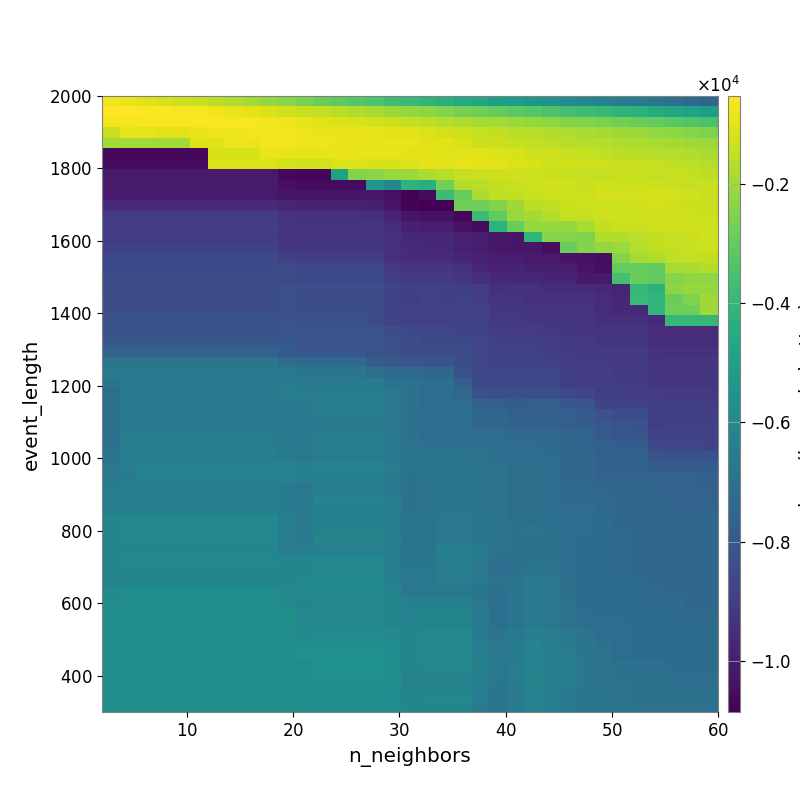

Data behind this chart, as committed beside it:
-7.512227237350321047e+02, -8.557763218537196508e+02, -9.859566712071705297e+02, -1.154854524494186762e+03, -1.269275800951290194e+03, -1.406737554243605700e+03, -1.600542267084460946e+03, -1.751519470480224754e+03, -1.957941876776776098e+03, -2.151304411462273492e+03, -2.342994133045007402e+03, -2.606337797807693732e+03, -2.860947367421739273e+03, -3.054423426379135435e+03, -3.279505789192582142e+03, -3.441629580850037200e+03, -3.683537428847335377e+03, -3.888062096403179112e+03, -4.111634297232740209e+03, -4.282900118551514424e+03, -4.536456090475497149e+03, -4.764114199677435863e+03, -4.981650645988902397e+03, -5.169009220746061146e+03
-5.556806694945543086e+02, -5.331776845222346992e+02, -5.618421096136125925e+02, -6.079213235122873584e+02, -6.641067613907299574e+02, -6.859659674206322961e+02, -7.484909278153473906e+02, -8.372193715912893595e+02, -9.577927519736473414e+02, -1.105417234250158117e+03, -1.237812586643241502e+03, -1.380765640172121039e+03, -1.499133574172342378e+03, -1.616335729704282357e+03, -1.757726107287544892e+03, -1.887081524619409265e+03, -2.066216652920468277e+03, -2.211069312739058660e+03, -2.315942101182765327e+03, -2.483205530894462299e+03, -2.673339785114674214e+03, -2.811826351065415110e+03, -2.987263739755156621e+03, -3.122032491545267021e+03
-7.337935384008802657e+02, -6.556848446533555261e+02, -6.353772372373059625e+02, -6.360451234840439838e+02, -6.424926234894654726e+02, -6.383764447994501552e+02, -6.377986049955846966e+02, -6.424633244603932098e+02, -6.340627533499614401e+02, -7.114649341005613223e+02, -7.965035321021430263e+02, -9.037207743832007054e+02, -1.001843156506888704e+03, -1.093502720629368469e+03, -1.161528065742986200e+03, -1.257322434540925769e+03, -1.321075746469653268e+03, -1.434742802474825339e+03, -1.548791654256248421e+03, -1.662861797817075058e+03, -1.810073161344768096e+03, -1.911588762857978054e+03, -1.972679242248174887e+03, -2.088795256577020155e+03
-1.343187130400105843e+03, -9.297836092587972416e+02, -9.343458137705216586e+02, -9.386281581642829224e+02, -9.587398806038154362e+02, -8.166857499620041381e+02, -7.911922856459524382e+02, -7.762014966448384712e+02, -7.409786391477555298e+02, -7.238025660812878641e+02, -7.442888018378303059e+02, -7.860199255607881241e+02, -8.251208007853089157e+02, -8.307042198869216918e+02, -8.819986653705020672e+02, -9.227985813767775198e+02, -9.649333844067425616e+02, -1.036504718710069255e+03, -1.109088789690004887e+03, -1.202826589958743625e+03, -1.315061969743700502e+03, -1.441190223931052969e+03, -1.489107661118110400e+03, -1.593441473383672474e+03
-1.982848308039335052e+03, -1.982848308039335052e+03, -1.982848308039335052e+03, -1.982848308039335052e+03, -1.982848308039335052e+03, -1.055449309835774102e+03, -1.055449309835774102e+03, -8.115320327810057961e+02, -8.171114556962347706e+02, -6.970737101910688125e+02, -7.442328626880741922e+02, -7.872580409159274950e+02, -7.795586754770407651e+02, -8.215761023158942180e+02, -8.319647432705108940e+02, -8.794821975998664811e+02, -8.364555171572714016e+02, -9.091196210011271432e+02, -9.848339347486083852e+02, -1.036604115693595986e+03, -1.142707139750900069e+03, -1.299276036323946755e+03, -1.365929688147604566e+03, -1.425852589741918337e+03
-1.063674626874115711e+04, -1.063674626874115711e+04, -1.063674626874115711e+04, -1.063674626874115711e+04, -1.063674626874115711e+04, -1.063674626874115711e+04, -1.138713359815204967e+03, -1.138713359815204967e+03, -1.138713359815204967e+03, -8.404912240739992058e+02, -8.866984185723953260e+02, -9.522092899743148564e+02, -9.275529088184352986e+02, -8.749080667172182757e+02, -8.761087454805924608e+02, -9.188971210750394221e+02, -9.118891217345685618e+02, -9.566251475666256283e+02, -9.597269443954149892e+02, -9.785374695952044704e+02, -9.845777451678732177e+02, -1.050437591277559022e+03, -1.106948409912071156e+03, -1.176841386622036225e+03
-1.049746608084930813e+04, -1.049746608084930813e+04, -1.049746608084930813e+04, -1.049746608084930813e+04, -1.049746608084930813e+04, -1.049746608084930813e+04, -1.107244788483411185e+03, -1.107244788483411185e+03, -1.107244788483411185e+03, -1.123182268341513463e+03, -1.187922405338749286e+03, -1.268484340087484497e+03, -1.179742016802679245e+03, -1.122883118643232592e+03, -1.113509688463682096e+03, -1.148851958996128815e+03, -1.144536365858828049e+03, -1.069428717807148359e+03, -9.757969237046786475e+02, -9.553451868907262678e+02, -9.141246804477474370e+02, -9.501815801670223891e+02, -1.004611083531259283e+03, -1.087997212225483963e+03
-1.010024590865044593e+04, -1.010024590865044593e+04, -1.010024590865044593e+04, -1.010024590865044593e+04, -1.010024590865044593e+04, -1.010024590865044593e+04, -1.010024590865044593e+04, -1.010024590865044593e+04, -1.010024590865044593e+04, -1.010024590865044593e+04, -1.063582319393572106e+04, -1.071214904379978179e+04, -1.071214904379978179e+04, -4.961282332147077796e+03, -2.452521407396501672e+03, -2.354384057397133347e+03, -2.143524678030952145e+03, -2.075084003138372736e+03, -1.804550554954617610e+03, -1.653151885274849519e+03, -1.459648716865790448e+03, -1.314995557152793253e+03, -1.326804038024290776e+03, -1.296362832664882490e+03
-1.010024590865044593e+04, -1.010024590865044593e+04, -1.010024590865044593e+04, -1.010024590865044593e+04, -1.010024590865044593e+04, -1.010024590865044593e+04, -1.010024590865044593e+04, -1.010024590865044593e+04, -1.010024590865044593e+04, -1.010024590865044593e+04, -1.038818992970848012e+04, -1.053470866731933893e+04, -1.053470866731933893e+04, -1.053470866731933893e+04, -1.053470866731933893e+04, -5.466124550514127804e+03, -5.918740988656906666e+03, -4.142815989569155136e+03, -4.347612647488346738e+03, -2.737282426014791326e+03, -1.736696805130648499e+03, -1.619588617777572381e+03, -1.471510252214640559e+03, -1.400161225125020792e+03
-1.009492012401547618e+04, -1.009492012401547618e+04, -1.009492012401547618e+04, -1.009492012401547618e+04, -1.009492012401547618e+04, -1.009492012401547618e+04, -1.009492012401547618e+04, -1.009492012401547618e+04, -1.009492012401547618e+04, -1.009492012401547618e+04, -1.024138766866733567e+04, -1.024138766866733567e+04, -1.024138766866733567e+04, -1.024138766866733567e+04, -1.024138766866733567e+04, -1.017115319035445282e+04, -1.038705383974135657e+04, -1.073862959035681524e+04, -1.055330574587219962e+04, -3.777349186541439849e+03, -2.918947466018909381e+03, -1.808601219101982224e+03, -1.530659613466560131e+03, -1.482961872532688176e+03
-9.598297062057228686e+03, -9.598297062057228686e+03, -9.598297062057228686e+03, -9.598297062057228686e+03, -9.598297062057228686e+03, -9.598297062057228686e+03, -9.598297062057228686e+03, -9.598297062057228686e+03, -9.598297062057228686e+03, -9.598297062057228686e+03, -9.751332260074761507e+03, -9.857674122125930808e+03, -9.857674122125930808e+03, -9.857674122125930808e+03, -9.857674122125930808e+03, -9.938393830764125596e+03, -1.025871971409248181e+04, -1.073862959035681524e+04, -1.085045001480021347e+04, -1.085045001480021347e+04, -2.824363461653687864e+03, -2.824363461653687864e+03, -2.493312385082584569e+03, -1.985878941184113501e+03
-9.013384789820718652e+03, -9.013384789820718652e+03, -9.013384789820718652e+03, -9.013384789820718652e+03, -9.013384789820718652e+03, -9.013384789820718652e+03, -9.013384789820718652e+03, -9.013384789820718652e+03, -9.013384789820718652e+03, -9.013384789820718652e+03, -9.278089150652063836e+03, -9.385318729925451407e+03, -9.385318729925451407e+03, -9.385318729925451407e+03, -9.385318729925451407e+03, -9.477221263328610803e+03, -9.813201462178893053e+03, -1.028664873170830288e+04, -1.034996357951537175e+04, -1.034996357951537175e+04, -1.068861719068982165e+04, -3.789739034736673602e+03, -3.040584323411178502e+03, -2.108966402879720135e+03
-8.964668162543042854e+03, -8.964668162543042854e+03, -8.964668162543042854e+03, -8.964668162543042854e+03, -8.964668162543042854e+03, -8.964668162543042854e+03, -8.964668162543042854e+03, -8.964668162543042854e+03, -8.964668162543042854e+03, -8.964668162543042854e+03, -9.187014827799275736e+03, -9.292182525589980287e+03, -9.292182525589980287e+03, -9.292182525589980287e+03, -9.292182525589980287e+03, -9.256466869552823482e+03, -9.490116456870184265e+03, -9.962446926931799680e+03, -1.002231657898420963e+04, -1.002231657898420963e+04, -1.036934543033188675e+04, -1.055762890582200453e+04, -4.181195588113662780e+03, -2.946447424248883181e+03
-9.029586691663504098e+03, -9.029586691663504098e+03, -9.029586691663504098e+03, -9.029586691663504098e+03, -9.029586691663504098e+03, -9.029586691663504098e+03, -9.029586691663504098e+03, -9.029586691663504098e+03, -9.029586691663504098e+03, -9.029586691663504098e+03, -9.253181362649578659e+03, -9.313354408276694812e+03, -9.313354408276694812e+03, -9.313354408276694812e+03, -9.313354408276694812e+03, -9.313354408276694812e+03, -9.474002527906659452e+03, -9.642788492210489494e+03, -9.692001577931503562e+03, -9.692001577931503562e+03, -9.895148228942487549e+03, -1.007443693591445481e+04, -1.019965856545680253e+04, -1.023871586567299164e+04
-8.853180432405248212e+03, -8.853180432405248212e+03, -8.853180432405248212e+03, -8.853180432405248212e+03, -8.853180432405248212e+03, -8.853180432405248212e+03, -8.853180432405248212e+03, -8.853180432405248212e+03, -8.853180432405248212e+03, -8.853180432405248212e+03, -9.171893262485849846e+03, -9.171193489621289700e+03, -9.171193489621289700e+03, -9.171193489621289700e+03, -9.171193489621289700e+03, -9.171193489621289700e+03, -9.361323501644576027e+03, -9.634772233895640966e+03, -9.692001577931503562e+03, -9.692001577931503562e+03, -9.895148228942487549e+03, -1.007443693591445481e+04, -1.018971266926114367e+04, -1.021687685877575859e+04
-8.533275379914344740e+03, -8.533275379914344740e+03, -8.533275379914344740e+03, -8.533275379914344740e+03, -8.533275379914344740e+03, -8.533275379914344740e+03, -8.533275379914344740e+03, -8.533275379914344740e+03, -8.533275379914344740e+03, -8.533275379914344740e+03, -8.906988622017410307e+03, -8.975985823105593227e+03, -8.975985823105593227e+03, -8.975985823105593227e+03, -8.975985823105593227e+03, -8.975985823105593227e+03, -9.440389482690225122e+03, -9.576948221577387812e+03, -9.576664226575050634e+03, -9.576664226575050634e+03, -9.729641426983949714e+03, -9.813917285698053092e+03, -1.005678565496153169e+04, -1.007062558402810646e+04
-8.533275379914344740e+03, -8.533275379914344740e+03, -8.533275379914344740e+03, -8.533275379914344740e+03, -8.533275379914344740e+03, -8.533275379914344740e+03, -8.533275379914344740e+03, -8.533275379914344740e+03, -8.533275379914344740e+03, -8.533275379914344740e+03, -8.442525996211044912e+03, -8.513285280794378195e+03, -8.513285280794378195e+03, -8.513285280794378195e+03, -8.513285280794378195e+03, -8.513285280794378195e+03, -9.144995153783867863e+03, -9.300264116706855930e+03, -9.298556961254387716e+03, -9.298556961254387716e+03, -9.456107096341505894e+03, -9.677715775360884436e+03, -9.905546390967752814e+03, -9.882929541644358324e+03
-8.438160585331557741e+03, -8.438160585331557741e+03, -8.438160585331557741e+03, -8.438160585331557741e+03, -8.438160585331557741e+03, -8.438160585331557741e+03, -8.438160585331557741e+03, -8.438160585331557741e+03, -8.438160585331557741e+03, -8.438160585331557741e+03, -8.442525996211044912e+03, -8.513285280794378195e+03, -8.513285280794378195e+03, -8.513285280794378195e+03, -8.513285280794378195e+03, -8.513285280794378195e+03, -8.935906752925828187e+03, -9.046377640814685947e+03, -9.014536315284009106e+03, -9.047432699669936483e+03, -9.200858788023251691e+03, -9.401317711531681198e+03, -9.681733954434637781e+03, -9.653620001650664562e+03
-8.438160585331557741e+03, -8.438160585331557741e+03, -8.438160585331557741e+03, -8.438160585331557741e+03, -8.438160585331557741e+03, -8.438160585331557741e+03, -8.438160585331557741e+03, -8.438160585331557741e+03, -8.438160585331557741e+03, -8.438160585331557741e+03, -8.331293862691109098e+03, -8.403863915251207800e+03, -8.403863915251207800e+03, -8.403863915251207800e+03, -8.403863915251207800e+03, -8.403863915251207800e+03, -8.790602616848225807e+03, -8.900655758126196815e+03, -8.873784508486693085e+03, -8.907866499828620363e+03, -8.907866499828620363e+03, -9.047432699669936483e+03, -9.409020497287376202e+03, -9.379491697849563934e+03
-8.420087781677237217e+03, -8.420087781677237217e+03, -8.420087781677237217e+03, -8.420087781677237217e+03, -8.420087781677237217e+03, -8.420087781677237217e+03, -8.420087781677237217e+03, -8.420087781677237217e+03, -8.420087781677237217e+03, -8.420087781677237217e+03, -8.321643729216089923e+03, -8.403863915251207800e+03, -8.403863915251207800e+03, -8.403863915251207800e+03, -8.403863915251207800e+03, -8.403863915251207800e+03, -8.805216954207024173e+03, -8.917506806508206864e+03, -8.853913410768102040e+03, -8.883977068151778440e+03, -8.874937754766893704e+03, -9.015168363972523366e+03, -9.316012111105401345e+03, -9.315926324761800061e+03
-8.420087781677237217e+03, -8.420087781677237217e+03, -8.420087781677237217e+03, -8.420087781677237217e+03, -8.420087781677237217e+03, -8.420087781677237217e+03, -8.420087781677237217e+03, -8.420087781677237217e+03, -8.420087781677237217e+03, -8.420087781677237217e+03, -8.321643729216089923e+03, -8.403863915251207800e+03, -8.403863915251207800e+03, -8.403863915251207800e+03, -8.403863915251207800e+03, -8.403863915251207800e+03, -8.725369979223378323e+03, -8.838923698149445045e+03, -8.853913410768102040e+03, -8.853913410768102040e+03, -8.874937754766893704e+03, -8.874937754766893704e+03, -9.177187861636384696e+03, -9.182393229301700558e+03
-8.255353000088109184e+03, -8.255353000088109184e+03, -8.255353000088109184e+03, -8.255353000088109184e+03, -8.255353000088109184e+03, -8.255353000088109184e+03, -8.255353000088109184e+03, -8.255353000088109184e+03, -8.255353000088109184e+03, -8.255353000088109184e+03, -8.205821194044989170e+03, -8.291629557941416351e+03, -8.291629557941416351e+03, -8.291629557941416351e+03, -8.291629557941416351e+03, -8.448886303320090519e+03, -8.733553212895283650e+03, -8.849391451060299005e+03, -8.858999635338512235e+03, -8.858999635338512235e+03, -8.839798949542730043e+03, -8.839798949542730043e+03, -9.138427812975827692e+03, -9.145136986245728622e+03
-8.264030781607441895e+03, -8.264030781607441895e+03, -8.264030781607441895e+03, -8.264030781607441895e+03, -8.264030781607441895e+03, -8.264030781607441895e+03, -8.264030781607441895e+03, -8.264030781607441895e+03, -8.264030781607441895e+03, -8.264030781607441895e+03, -8.189307375220959329e+03, -8.194747252989640401e+03, -8.194747252989640401e+03, -8.194747252989640401e+03, -8.194747252989640401e+03, -8.194747252989640401e+03, -8.421649977586343084e+03, -8.537257100243210516e+03, -8.626307544395702280e+03, -8.626307544395702280e+03, -8.764341680329522205e+03, -8.853913410768102040e+03, -9.023023893029218016e+03, -9.063072896436098745e+03
-8.025285750937526245e+03, -8.025285750937526245e+03, -8.025285750937526245e+03, -8.025285750937526245e+03, -8.025285750937526245e+03, -8.025285750937526245e+03, -8.025285750937526245e+03, -8.025285750937526245e+03, -8.025285750937526245e+03, -8.025285750937526245e+03, -8.012274866401492545e+03, -8.194747252989640401e+03, -8.194747252989640401e+03, -8.194747252989640401e+03, -8.194747252989640401e+03, -8.194747252989640401e+03, -8.309172504694623058e+03, -8.425643781176044286e+03, -8.521670451350439180e+03, -8.521670451350439180e+03, -8.514421138320643877e+03, -8.710072511626767664e+03, -8.879514789114327868e+03, -8.914559101388396812e+03
-7.538305815466415879e+03, -7.538305815466415879e+03, -7.538305815466415879e+03, -7.538305815466415879e+03, -7.538305815466415879e+03, -7.538305815466415879e+03, -7.538305815466415879e+03, -7.538305815466415879e+03, -7.538305815466415879e+03, -7.538305815466415879e+03, -7.848914322451927546e+03, -8.035698719363141208e+03, -8.035698719363141208e+03, -8.035698719363141208e+03, -8.035698719363141208e+03, -8.194747252989640401e+03, -8.309172504694623058e+03, -8.425643781176044286e+03, -8.453353965454389254e+03, -8.453353965454389254e+03, -8.442690985685911073e+03, -8.635811805268916942e+03, -8.804282570358658631e+03, -8.804282570358658631e+03
-6.883822747285057631e+03, -6.883822747285057631e+03, -6.883822747285057631e+03, -6.883822747285057631e+03, -6.883822747285057631e+03, -6.883822747285057631e+03, -6.883822747285057631e+03, -6.883822747285057631e+03, -6.883822747285057631e+03, -6.883822747285057631e+03, -7.205732098760776353e+03, -7.330765540106097433e+03, -7.330765540106097433e+03, -7.330765540106097433e+03, -7.330765540106097433e+03, -7.806847095371815158e+03, -7.919418921379095082e+03, -8.034541184733217960e+03, -8.116544579880016499e+03, -8.116544579880016499e+03, -8.411443768041050134e+03, -8.616911648572631748e+03, -8.734808183503870168e+03, -8.804282570358658631e+03
-6.632443992055785202e+03, -6.564024561282215473e+03, -6.564024561282215473e+03, -6.564024561282215473e+03, -6.564024561282215473e+03, -6.564024561282215473e+03, -6.564024561282215473e+03, -6.564024561282215473e+03, -6.564024561282215473e+03, -6.564024561282215473e+03, -6.662584061986010056e+03, -6.796373893869911626e+03, -6.796373893869911626e+03, -6.796373893869911626e+03, -6.796373893869911626e+03, -7.107306414537305500e+03, -7.187186121605371227e+03, -7.303660516281667697e+03, -7.423594592356312205e+03, -7.423594592356312205e+03, -8.307447287442035304e+03, -8.616911648572631748e+03, -8.616911648572631748e+03, -8.635811805268916942e+03
-6.848383437145244898e+03, -6.564024561282215473e+03, -6.564024561282215473e+03, -6.564024561282215473e+03, -6.564024561282215473e+03, -6.564024561282215473e+03, -6.564024561282215473e+03, -6.564024561282215473e+03, -6.564024561282215473e+03, -6.564024561282215473e+03, -6.518085037948368154e+03, -6.645051734974616920e+03, -6.655004214796077576e+03, -6.655004214796077576e+03, -6.655004214796077576e+03, -6.655004214796077576e+03, -6.885686045604576066e+03, -7.001479665632468823e+03, -7.135618093316175873e+03, -7.135618093316175873e+03, -7.721194762886387252e+03, -8.544500134848825837e+03, -8.636253588707451854e+03, -8.635811805268916942e+03
-7.088873184175652568e+03, -6.560926392128386397e+03, -6.560926392128386397e+03, -6.560926392128386397e+03, -6.560926392128386397e+03, -6.560926392128386397e+03, -6.560926392128386397e+03, -6.560926392128386397e+03, -6.560926392128386397e+03, -6.560926392128386397e+03, -6.513629443569851901e+03, -6.513629443569851901e+03, -6.527129164005372331e+03, -6.527129164005372331e+03, -6.527129164005372331e+03, -6.527129164005372331e+03, -6.765162539031793131e+03, -7.001479665632468823e+03, -7.135618093316175873e+03, -7.135618093316175873e+03, -7.426533037136678104e+03, -8.252692526670081861e+03, -8.344820351113350625e+03, -8.350338380539511490e+03
-7.040215527874463987e+03, -6.660071373873516677e+03, -6.660071373873516677e+03, -6.660071373873516677e+03, -6.660071373873516677e+03, -6.660071373873516677e+03, -6.660071373873516677e+03, -6.660071373873516677e+03, -6.660071373873516677e+03, -6.660071373873516677e+03, -6.660071373873516677e+03, -6.689798217396134532e+03, -6.518085037948368154e+03, -6.518085037948368154e+03, -6.518085037948368154e+03, -6.518085037948368154e+03, -6.776689498133829147e+03, -7.016634439980895877e+03, -7.158092873756992958e+03, -7.158092873756992958e+03, -7.158092873756992958e+03, -7.679035550189679270e+03, -7.769013413786429737e+03, -7.788098262944941780e+03
-7.040215527874463987e+03, -6.660071373873516677e+03, -6.660071373873516677e+03, -6.660071373873516677e+03, -6.660071373873516677e+03, -6.660071373873516677e+03, -6.660071373873516677e+03, -6.660071373873516677e+03, -6.660071373873516677e+03, -6.660071373873516677e+03, -6.660071373873516677e+03, -6.689798217396134532e+03, -6.518085037948368154e+03, -6.518085037948368154e+03, -6.518085037948368154e+03, -6.518085037948368154e+03, -6.776689498133829147e+03, -7.016634439980895877e+03, -7.074201932691416005e+03, -7.074201932691416005e+03, -7.074201932691416005e+03, -7.459413798662396403e+03, -7.459413798662396403e+03, -7.647812453604075927e+03
-7.112732237982821061e+03, -6.660071373873516677e+03, -6.660071373873516677e+03, -6.660071373873516677e+03, -6.660071373873516677e+03, -6.660071373873516677e+03, -6.660071373873516677e+03, -6.660071373873516677e+03, -6.660071373873516677e+03, -6.660071373873516677e+03, -6.660071373873516677e+03, -6.751272292018865301e+03, -6.564024561282215473e+03, -6.564024561282215473e+03, -6.564024561282215473e+03, -6.564024561282215473e+03, -6.776689498133829147e+03, -7.016634439980895877e+03, -7.074201932691416005e+03, -7.074201932691416005e+03, -7.074201932691416005e+03, -7.459413798662396403e+03, -7.459413798662396403e+03, -7.561375796700282081e+03
-6.973027164631876076e+03, -6.493880842017503710e+03, -6.493880842017503710e+03, -6.493880842017503710e+03, -6.493880842017503710e+03, -6.493880842017503710e+03, -6.493880842017503710e+03, -6.493880842017503710e+03, -6.493880842017503710e+03, -6.493880842017503710e+03, -6.663042363734199171e+03, -6.660071373873516677e+03, -6.457963740670492371e+03, -6.457963740670492371e+03, -6.457963740670492371e+03, -6.457963740670492371e+03, -6.679095061567793891e+03, -7.016634439980895877e+03, -7.108199304509158537e+03, -7.108199304509158537e+03, -7.108199304509158537e+03, -7.065795434017177286e+03, -7.174488421326315802e+03, -7.252778185307033709e+03
-6.973027164631876076e+03, -6.493880842017503710e+03, -6.493880842017503710e+03, -6.493880842017503710e+03, -6.493880842017503710e+03, -6.493880842017503710e+03, -6.493880842017503710e+03, -6.493880842017503710e+03, -6.493880842017503710e+03, -6.493880842017503710e+03, -6.663042363734199171e+03, -6.660071373873516677e+03, -6.457963740670492371e+03, -6.457963740670492371e+03, -6.457963740670492371e+03, -6.457963740670492371e+03, -6.561245640926368651e+03, -6.909999712024147811e+03, -6.981335132278966739e+03, -6.981335132278966739e+03, -6.981335132278966739e+03, -7.041015275877779459e+03, -7.041015275877779459e+03, -7.152370805914689299e+03
-6.923084002070033421e+03, -6.412267214344292370e+03, -6.412267214344292370e+03, -6.412267214344292370e+03, -6.412267214344292370e+03, -6.412267214344292370e+03, -6.412267214344292370e+03, -6.412267214344292370e+03, -6.412267214344292370e+03, -6.412267214344292370e+03, -6.663042363734199171e+03, -6.660071373873516677e+03, -6.457963740670492371e+03, -6.457963740670492371e+03, -6.457963740670492371e+03, -6.457963740670492371e+03, -6.561245640926368651e+03, -6.788845713277890354e+03, -6.857559389251267021e+03, -6.857559389251267021e+03, -6.857559389251267021e+03, -6.926871822902516215e+03, -7.041015275877779459e+03, -7.152370805914689299e+03
-6.760708382945766061e+03, -6.424179893318609174e+03, -6.265522333579290716e+03, -6.265522333579290716e+03, -6.265522333579290716e+03, -6.265522333579290716e+03, -6.265522333579290716e+03, -6.265522333579290716e+03, -6.265522333579290716e+03, -6.265522333579290716e+03, -6.265522333579290716e+03, -6.412267214344292370e+03, -6.276628001171832693e+03, -6.276628001171832693e+03, -6.276628001171832693e+03, -6.276628001171832693e+03, -6.467936930238062814e+03, -6.845571047942879886e+03, -6.857559389251267021e+03, -6.857559389251267021e+03, -6.857559389251267021e+03, -6.926871822902516215e+03, -6.926871822902516215e+03, -7.034042260714782969e+03
-6.760708382945766061e+03, -6.630652577694650063e+03, -6.265522333579290716e+03, -6.265522333579290716e+03, -6.265522333579290716e+03, -6.265522333579290716e+03, -6.265522333579290716e+03, -6.265522333579290716e+03, -6.265522333579290716e+03, -6.265522333579290716e+03, -6.265522333579290716e+03, -6.412267214344292370e+03, -6.377520541630821754e+03, -6.377520541630821754e+03, -6.377520541630821754e+03, -6.377520541630821754e+03, -6.568327210642018144e+03, -6.942060818855863545e+03, -6.911847425297637528e+03, -6.846250647031740300e+03, -6.846250647031740300e+03, -6.917322261603036168e+03, -6.917322261603036168e+03, -7.026994113465042574e+03
-6.495970664230180773e+03, -6.382424088237916294e+03, -6.382424088237916294e+03, -6.382424088237916294e+03, -6.382424088237916294e+03, -6.382424088237916294e+03, -6.382424088237916294e+03, -6.382424088237916294e+03, -6.382424088237916294e+03, -6.382424088237916294e+03, -6.543391038091886003e+03, -6.775628548628147655e+03, -6.377520541630821754e+03, -6.377520541630821754e+03, -6.377520541630821754e+03, -6.377520541630821754e+03, -6.568327210642018144e+03, -6.942060818855863545e+03, -6.911847425297637528e+03, -6.846250647031740300e+03, -6.846250647031740300e+03, -6.917322261603036168e+03, -6.917322261603036168e+03, -7.026994113465042574e+03
-6.495970664230180773e+03, -6.382424088237916294e+03, -6.382424088237916294e+03, -6.382424088237916294e+03, -6.382424088237916294e+03, -6.382424088237916294e+03, -6.382424088237916294e+03, -6.382424088237916294e+03, -6.382424088237916294e+03, -6.382424088237916294e+03, -6.543391038091886003e+03, -6.676332003827225890e+03, -6.258132391734639896e+03, -6.258132391734639896e+03, -6.258132391734639896e+03, -6.258132391734639896e+03, -6.460182867340745361e+03, -6.942060818855863545e+03, -6.911847425297637528e+03, -6.846250647031740300e+03, -6.846250647031740300e+03, -6.917322261603036168e+03, -6.917322261603036168e+03, -7.026994113465042574e+03
-6.495970664230180773e+03, -6.382424088237916294e+03, -6.382424088237916294e+03, -6.382424088237916294e+03, -6.382424088237916294e+03, -6.382424088237916294e+03, -6.382424088237916294e+03, -6.382424088237916294e+03, -6.382424088237916294e+03, -6.382424088237916294e+03, -6.543391038091886003e+03, -6.676332003827225890e+03, -6.296619209411664087e+03, -6.296619209411664087e+03, -6.296619209411664087e+03, -6.296619209411664087e+03, -6.502917997885480872e+03, -6.974749118211301720e+03, -6.911847425297637528e+03, -6.846250647031740300e+03, -6.846250647031740300e+03, -6.917322261603036168e+03, -6.917322261603036168e+03, -7.026994113465042574e+03
-6.193660634009943351e+03, -6.081236863098096364e+03, -6.081236863098096364e+03, -6.081236863098096364e+03, -6.081236863098096364e+03, -6.081236863098096364e+03, -6.081236863098096364e+03, -6.081236863098096364e+03, -6.081236863098096364e+03, -6.081236863098096364e+03, -6.418273408686834955e+03, -6.676332003827225890e+03, -6.296619209411664087e+03, -6.296619209411664087e+03, -6.296619209411664087e+03, -6.296619209411664087e+03, -6.463308342343771983e+03, -6.855860985596180399e+03, -6.854486281061732370e+03, -6.711170184548003817e+03, -6.711170184548003817e+03, -6.821475832060829816e+03, -6.917322261603036168e+03, -7.026994113465042574e+03
-6.170301110502730808e+03, -6.081236863098096364e+03, -6.081236863098096364e+03, -6.081236863098096364e+03, -6.081236863098096364e+03, -6.081236863098096364e+03, -6.081236863098096364e+03, -6.081236863098096364e+03, -6.081236863098096364e+03, -6.081236863098096364e+03, -6.418273408686834955e+03, -6.712602427919397087e+03, -6.296619209411664087e+03, -6.296619209411664087e+03, -6.296619209411664087e+03, -6.296619209411664087e+03, -6.463308342343771983e+03, -6.855860985596180399e+03, -6.881765672061083933e+03, -6.705555163658691527e+03, -6.705555163658691527e+03, -6.818306430044958688e+03, -6.911361635140137878e+03, -6.950495879419941957e+03
-6.155255453923231471e+03, -6.081236863098096364e+03, -6.081236863098096364e+03, -6.081236863098096364e+03, -6.081236863098096364e+03, -6.081236863098096364e+03, -6.081236863098096364e+03, -6.081236863098096364e+03, -6.081236863098096364e+03, -6.081236863098096364e+03, -6.418273408686834955e+03, -6.549014347100442137e+03, -6.137310992111271844e+03, -6.137310992111271844e+03, -6.137310992111271844e+03, -6.137310992111271844e+03, -6.312068633701604995e+03, -6.855860985596180399e+03, -6.855860985596180399e+03, -6.731406635628647564e+03, -6.731406635628647564e+03, -6.844406510053037891e+03, -6.930292354183673524e+03, -6.976188967823305575e+03
-6.204610894542055576e+03, -6.169678920123920761e+03, -6.169678920123920761e+03, -6.169678920123920761e+03, -6.169678920123920761e+03, -6.169678920123920761e+03, -6.169678920123920761e+03, -6.169678920123920761e+03, -6.169678920123920761e+03, -6.169678920123920761e+03, -6.518877811182990627e+03, -6.460793217846050538e+03, -6.371143831121770745e+03, -6.371143831121770745e+03, -6.371143831121770745e+03, -6.371143831121770745e+03, -6.463076310398837450e+03, -6.846119211773821917e+03, -6.846119211773821917e+03, -6.373309944727575385e+03, -6.373309944727575385e+03, -6.586319228037269568e+03, -6.930292354183673524e+03, -6.976188967823305575e+03
-6.223942191811018347e+03, -6.040054052363695519e+03, -6.040054052363695519e+03, -6.040054052363695519e+03, -6.040054052363695519e+03, -6.040054052363695519e+03, -6.040054052363695519e+03, -6.040054052363695519e+03, -6.040054052363695519e+03, -6.040054052363695519e+03, -6.169678920123920761e+03, -6.118990604970670574e+03, -6.051182157359203302e+03, -6.051182157359203302e+03, -6.051182157359203302e+03, -6.051182157359203302e+03, -6.463076310398837450e+03, -6.846119211773821917e+03, -6.846119211773821917e+03, -6.494784469893796086e+03, -6.494784469893796086e+03, -6.697354588003164281e+03, -7.034549664242580548e+03, -7.029039614071785763e+03
-6.223942191811018347e+03, -6.109300727572224787e+03, -6.109300727572224787e+03, -6.109300727572224787e+03, -6.109300727572224787e+03, -6.109300727572224787e+03, -6.109300727572224787e+03, -6.109300727572224787e+03, -6.109300727572224787e+03, -6.109300727572224787e+03, -6.220607418928188963e+03, -6.118990604970670574e+03, -6.051182157359203302e+03, -6.051182157359203302e+03, -6.051182157359203302e+03, -6.051182157359203302e+03, -6.296540330861606890e+03, -6.683198355100304070e+03, -6.683198355100304070e+03, -6.486440662898458868e+03, -6.486440662898458868e+03, -6.765070154453300347e+03, -7.099201695323714375e+03, -6.996596177527077089e+03
-6.223942191811018347e+03, -6.109300727572224787e+03, -6.109300727572224787e+03, -6.109300727572224787e+03, -6.109300727572224787e+03, -6.109300727572224787e+03, -6.109300727572224787e+03, -6.109300727572224787e+03, -6.109300727572224787e+03, -6.109300727572224787e+03, -6.109300727572224787e+03, -5.982570380709493293e+03, -5.934649781068450466e+03, -5.934649781068450466e+03, -5.934649781068450466e+03, -5.934649781068450466e+03, -6.320934523823429117e+03, -6.708448959542460216e+03, -6.698075041185852569e+03, -6.491959106717604300e+03, -6.491959106717604300e+03, -6.668458672524786380e+03, -6.897297238387953257e+03, -6.794483869104175028e+03
-5.925953586077182081e+03, -5.794967128211776071e+03, -5.794967128211776071e+03, -5.794967128211776071e+03, -5.794967128211776071e+03, -5.794967128211776071e+03, -5.794967128211776071e+03, -5.794967128211776071e+03, -5.794967128211776071e+03, -5.794967128211776071e+03, -5.963547746655525771e+03, -5.982570380709493293e+03, -5.982570380709493293e+03, -5.982570380709493293e+03, -5.982570380709493293e+03, -5.982570380709493293e+03, -6.207225929132385318e+03, -6.753321177714419719e+03, -6.698075041185852569e+03, -6.698075041185852569e+03, -6.698075041185852569e+03, -6.843490459899800044e+03, -7.063637505570182839e+03, -6.888811733027663649e+03
-5.778791334872567859e+03, -5.739845369720105737e+03, -5.739845369720105737e+03, -5.739845369720105737e+03, -5.739845369720105737e+03, -5.739845369720105737e+03, -5.739845369720105737e+03, -5.739845369720105737e+03, -5.739845369720105737e+03, -5.739845369720105737e+03, -5.914465264632653088e+03, -6.118650606937844714e+03, -6.040054052363695519e+03, -6.040054052363695519e+03, -6.040054052363695519e+03, -6.040054052363695519e+03, -6.108997289244024614e+03, -6.354875055932581745e+03, -6.310494449100283418e+03, -6.310494449100283418e+03, -6.310494449100283418e+03, -6.720244651458195221e+03, -7.063637505570182839e+03, -6.888811733027663649e+03
-5.778791334872567859e+03, -5.739845369720105737e+03, -5.739845369720105737e+03, -5.739845369720105737e+03, -5.739845369720105737e+03, -5.739845369720105737e+03, -5.739845369720105737e+03, -5.739845369720105737e+03, -5.739845369720105737e+03, -5.739845369720105737e+03, -5.739845369720105737e+03, -6.080194627994996154e+03, -6.000853109855911498e+03, -6.000853109855911498e+03, -6.000853109855911498e+03, -6.000853109855911498e+03, -6.169678920123920761e+03, -6.191162807141417034e+03, -6.150943294520768177e+03, -6.150943294520768177e+03, -6.150943294520768177e+03, -6.593730149130921745e+03, -7.065779841775542991e+03, -6.888811733027663649e+03
-5.778791334872567859e+03, -5.739845369720105737e+03, -5.739845369720105737e+03, -5.739845369720105737e+03, -5.739845369720105737e+03, -5.739845369720105737e+03, -5.739845369720105737e+03, -5.739845369720105737e+03, -5.739845369720105737e+03, -5.739845369720105737e+03, -5.739845369720105737e+03, -6.080194627994996154e+03, -6.000853109855911498e+03, -6.000853109855911498e+03, -6.000853109855911498e+03, -6.000853109855911498e+03, -6.169678920123920761e+03, -6.258312059207615675e+03, -6.210237222480586752e+03, -6.210237222480586752e+03, -6.210237222480586752e+03, -6.593730149130921745e+03, -7.065779841775542991e+03, -6.888811733027663649e+03
-5.778791334872567859e+03, -5.739845369720105737e+03, -5.739845369720105737e+03, -5.739845369720105737e+03, -5.739845369720105737e+03, -5.739845369720105737e+03, -5.739845369720105737e+03, -5.739845369720105737e+03, -5.739845369720105737e+03, -5.739845369720105737e+03, -5.739845369720105737e+03, -5.970664999619498303e+03, -5.879195102442932694e+03, -5.879195102442932694e+03, -5.879195102442932694e+03, -5.879195102442932694e+03, -6.006645990675752728e+03, -6.124133516825743754e+03, -6.064893148508044760e+03, -6.064893148508044760e+03, -6.064893148508044760e+03, -6.558602635512354937e+03, -6.901203023607298746e+03, -6.682725325821134902e+03
-5.778791334872567859e+03, -5.739845369720105737e+03, -5.739845369720105737e+03, -5.739845369720105737e+03, -5.739845369720105737e+03, -5.739845369720105737e+03, -5.739845369720105737e+03, -5.739845369720105737e+03, -5.739845369720105737e+03, -5.739845369720105737e+03, -5.739845369720105737e+03, -5.785944741540383802e+03, -5.703997269933652206e+03, -5.703997269933652206e+03, -5.703997269933652206e+03, -5.703997269933652206e+03, -5.828923984488269525e+03, -6.124133516825743754e+03, -6.064893148508044760e+03, -6.064893148508044760e+03, -6.064893148508044760e+03, -6.419021158303265111e+03, -6.775787110363831744e+03, -6.560281348965119832e+03
-5.778791334872567859e+03, -5.778791334872567859e+03, -5.778791334872567859e+03, -5.778791334872567859e+03, -5.778791334872567859e+03, -5.778791334872567859e+03, -5.778791334872567859e+03, -5.778791334872567859e+03, -5.778791334872567859e+03, -5.778791334872567859e+03, -5.778791334872567859e+03, -5.616596359698445667e+03, -5.543388154584022232e+03, -5.543388154584022232e+03, -5.543388154584022232e+03, -5.543388154584022232e+03, -5.828923984488269525e+03, -6.124133516825743754e+03, -6.064893148508044760e+03, -6.064893148508044760e+03, -6.064893148508044760e+03, -6.419021158303265111e+03, -6.775787110363831744e+03, -6.560281348965119832e+03
-5.778791334872567859e+03, -5.778791334872567859e+03, -5.778791334872567859e+03, -5.778791334872567859e+03, -5.778791334872567859e+03, -5.778791334872567859e+03, -5.778791334872567859e+03, -5.778791334872567859e+03, -5.778791334872567859e+03, -5.778791334872567859e+03, -5.778791334872567859e+03, -5.739845369720105737e+03, -5.646439908543023193e+03, -5.646439908543023193e+03, -5.646439908543023193e+03, -5.646439908543023193e+03, -5.743113331121993724e+03, -6.124133516825743754e+03, -6.064893148508044760e+03, -6.064893148508044760e+03, -6.064893148508044760e+03, -6.307177111934409368e+03, -6.671702669029990830e+03, -6.469014002113493007e+03
-5.778791334872567859e+03, -5.778791334872567859e+03, -5.778791334872567859e+03, -5.778791334872567859e+03, -5.778791334872567859e+03, -5.778791334872567859e+03, -5.778791334872567859e+03, -5.778791334872567859e+03, -5.778791334872567859e+03, -5.778791334872567859e+03, -5.778791334872567859e+03, -5.739845369720105737e+03, -5.646439908543023193e+03, -5.646439908543023193e+03, -5.646439908543023193e+03, -5.646439908543023193e+03, -5.743113331121993724e+03, -6.220607418928188963e+03, -6.220607418928188963e+03, -6.220607418928188963e+03, -6.220607418928188963e+03, -6.360785532344507374e+03, -6.709531414945991855e+03, -6.505447479817527892e+03
-5.778791334872567859e+03, -5.778791334872567859e+03, -5.778791334872567859e+03, -5.778791334872567859e+03, -5.778791334872567859e+03, -5.778791334872567859e+03, -5.778791334872567859e+03, -5.778791334872567859e+03, -5.778791334872567859e+03, -5.778791334872567859e+03, -5.778791334872567859e+03, -5.739845369720105737e+03, -5.739845369720105737e+03, -5.739845369720105737e+03, -5.739845369720105737e+03, -5.739845369720105737e+03, -5.840458672120218580e+03, -6.319587064228132476e+03, -6.220607418928188963e+03, -6.220607418928188963e+03, -6.220607418928188963e+03, -6.446922971546149711e+03, -6.809321418207515308e+03, -6.576213880706141936e+03
-5.704664685693614047e+03, -5.704664685693614047e+03, -5.704664685693614047e+03, -5.704664685693614047e+03, -5.704664685693614047e+03, -5.704664685693614047e+03, -5.704664685693614047e+03, -5.704664685693614047e+03, -5.704664685693614047e+03, -5.704664685693614047e+03, -5.704664685693614047e+03, -5.739845369720105737e+03, -5.739845369720105737e+03, -5.739845369720105737e+03, -5.739845369720105737e+03, -5.739845369720105737e+03, -5.840458672120218580e+03, -6.121896790372580654e+03, -6.028995791318278862e+03, -6.028995791318278862e+03, -6.028995791318278862e+03, -6.460793217846050538e+03, -6.836289173621770715e+03, -6.670505196782916755e+03
-5.704664685693614047e+03, -5.704664685693614047e+03, -5.704664685693614047e+03, -5.704664685693614047e+03, -5.704664685693614047e+03, -5.704664685693614047e+03, -5.704664685693614047e+03, -5.704664685693614047e+03, -5.704664685693614047e+03, -5.704664685693614047e+03, -5.704664685693614047e+03, -5.778791334872567859e+03, -5.778791334872567859e+03, -5.778791334872567859e+03, -5.778791334872567859e+03, -5.778791334872567859e+03, -5.861329917459127500e+03, -6.121896790372580654e+03, -6.121896790372580654e+03, -6.121896790372580654e+03, -6.121896790372580654e+03, -6.548955177595465102e+03, -6.834070262789326080e+03, -6.562843478048775069e+03
